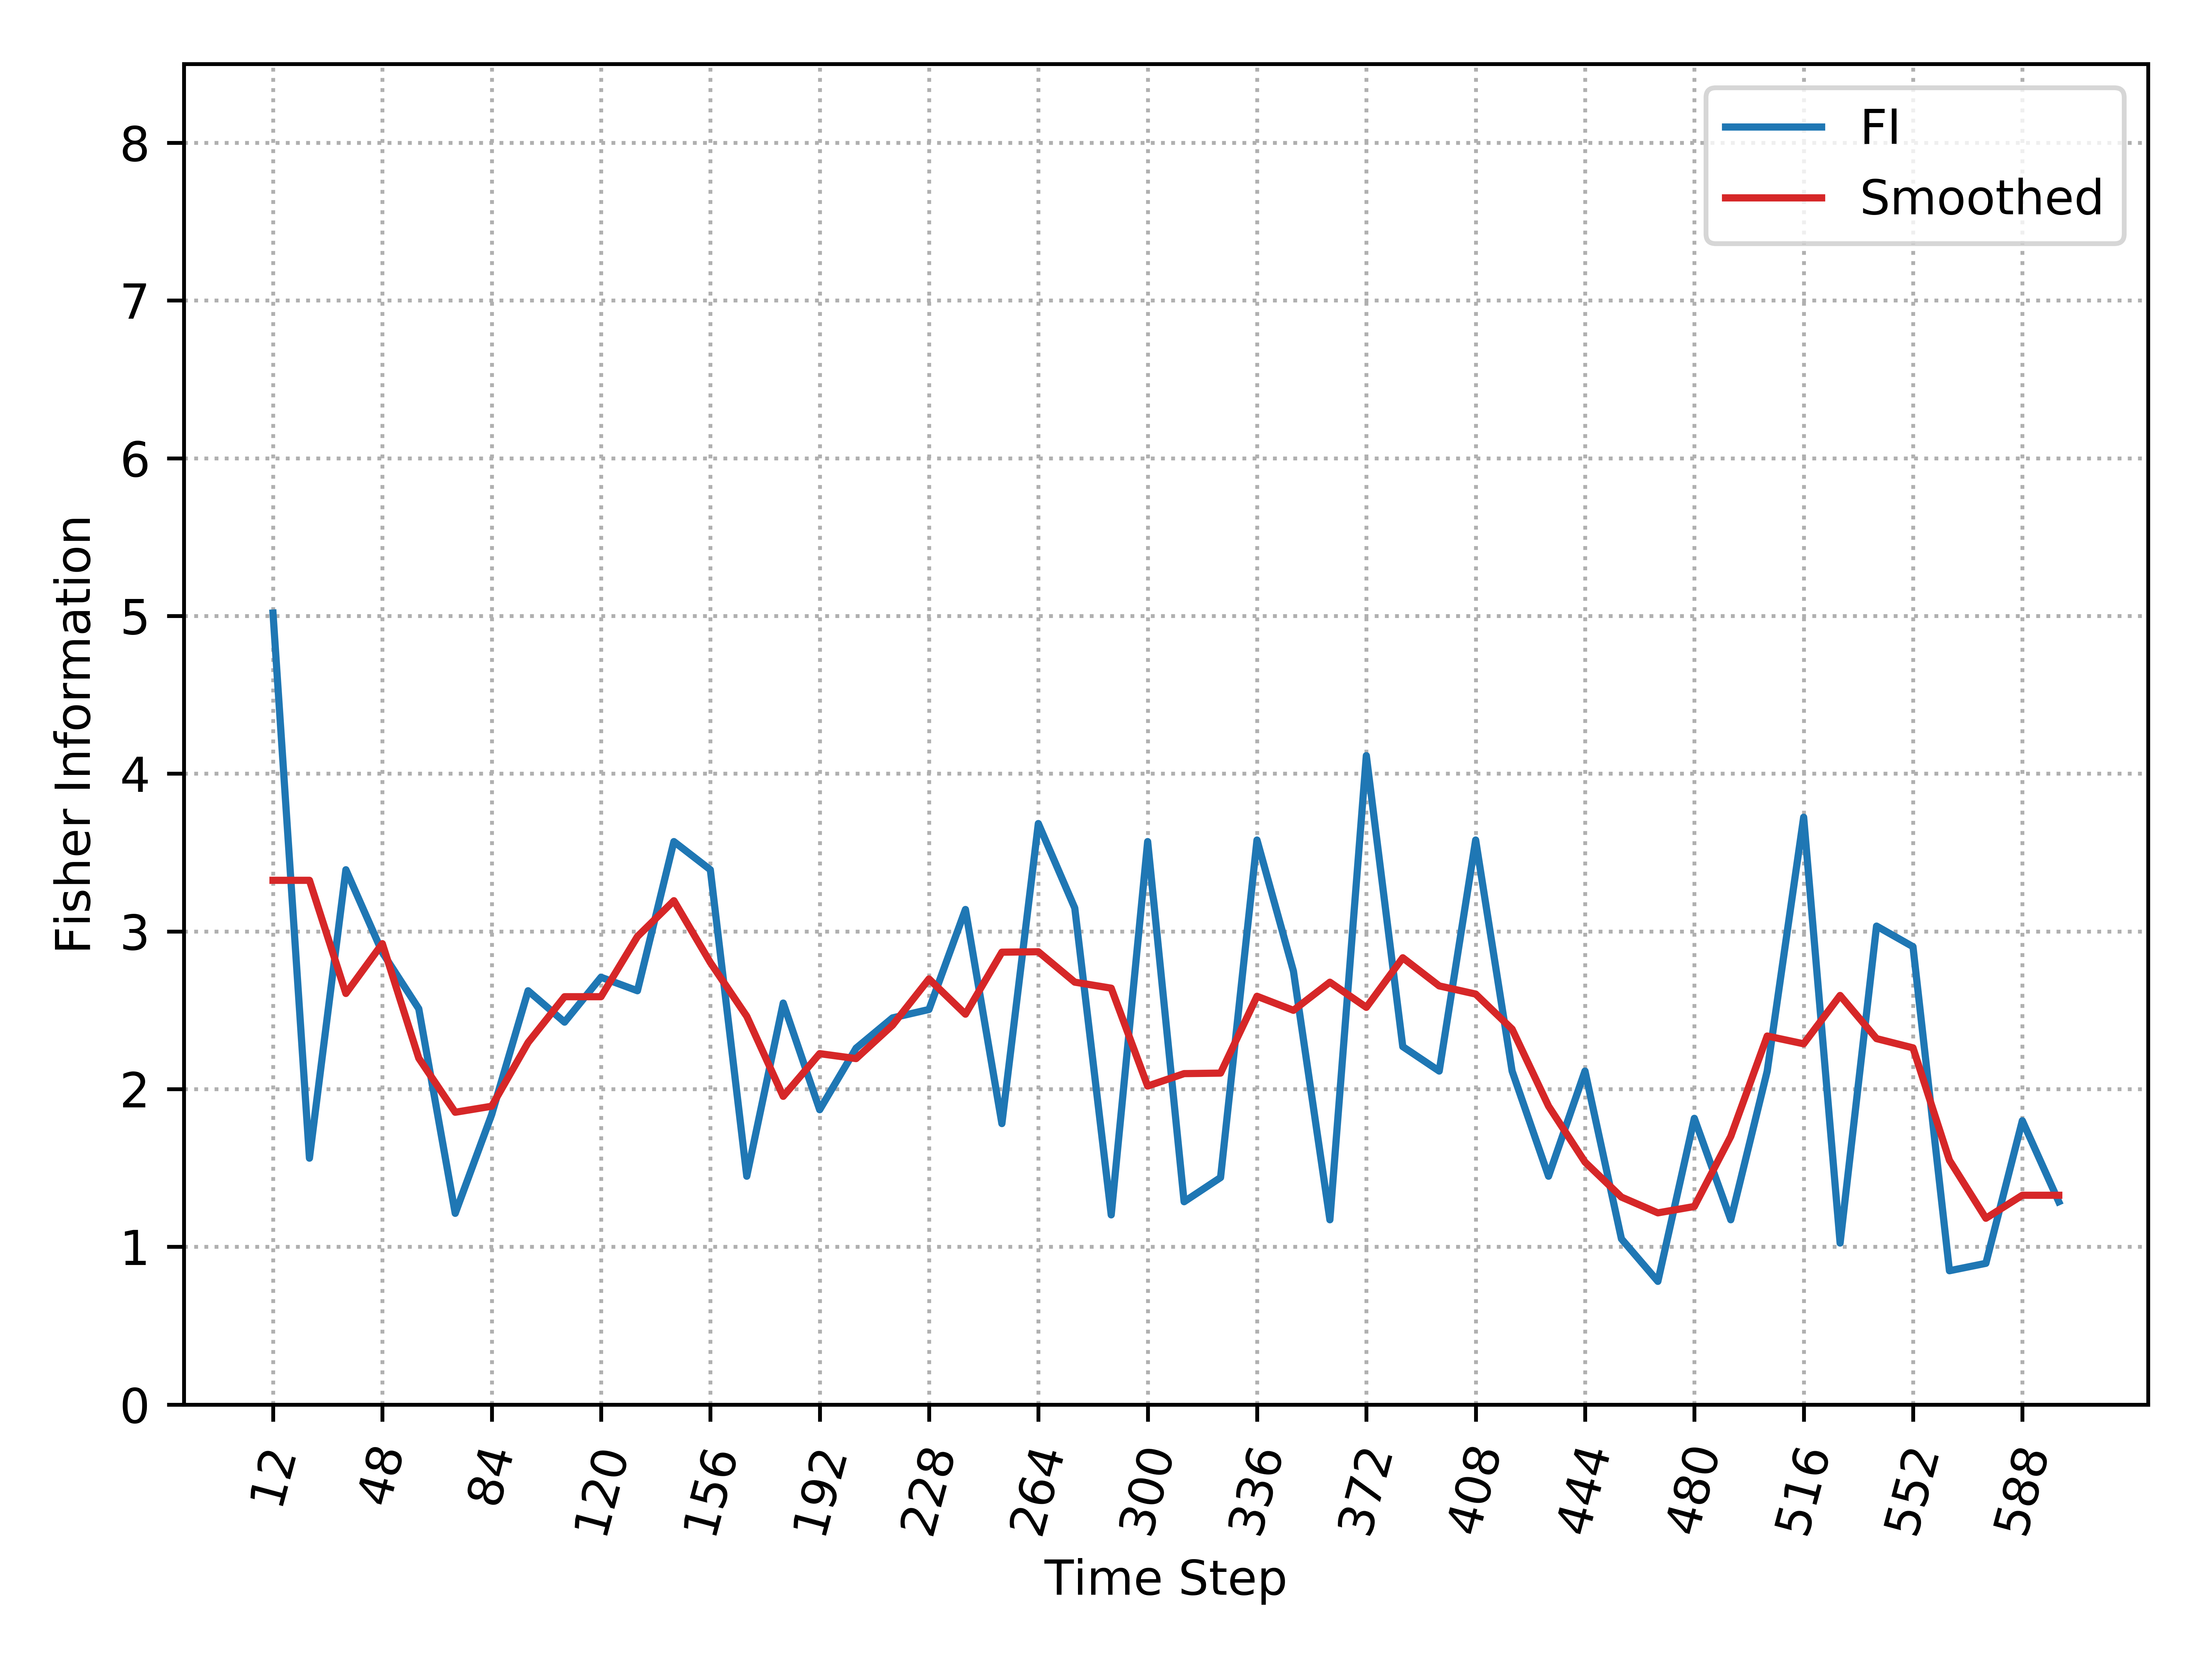

The data file committed next to this chart (first rows):
, Time_Step, FI, Smooth_FI
0, 12, 5.019, 3.324
1, 24, 1.562, 3.324
2, 36, 3.391, 2.607
3, 48, 2.867, 2.922
4, 60, 2.509, 2.196
5, 72, 1.212, 1.853
6, 84, 1.838, 1.891
7, 96, 2.624, 2.296
8, 108, 2.425, 2.586
9, 120, 2.709, 2.586
10, 132, 2.624, 2.967
11, 144, 3.569, 3.195
12, 156, 3.391, 2.803
13, 168, 1.448, 2.461
14, 180, 2.546, 1.954
15, 192, 1.869, 2.225
16, 204, 2.26, 2.194
17, 216, 2.452, 2.405
18, 228, 2.505, 2.699
19, 240, 3.139, 2.475
20, 252, 1.781, 2.868
21, 264, 3.684, 2.871
22, 276, 3.148, 2.678
23, 288, 1.203, 2.64
24, 300, 3.569, 2.019
25, 312, 1.286, 2.098
26, 324, 1.439, 2.102
27, 336, 3.579, 2.589
28, 348, 2.748, 2.5
29, 360, 1.172, 2.678
30, 372, 4.114, 2.518
31, 384, 2.269, 2.833
32, 396, 2.114, 2.654
33, 408, 3.579, 2.603
34, 420, 2.114, 2.38
35, 432, 1.448, 1.892
36, 444, 2.114, 1.538
37, 456, 1.051, 1.315
38, 468, 0.781, 1.215
39, 480, 1.815, 1.256
40, 492, 1.172, 1.7
41, 504, 2.114, 2.337
42, 516, 3.724, 2.287
43, 528, 1.024, 2.594
44, 540, 3.034, 2.32
45, 552, 2.903, 2.262
46, 564, 0.8484, 1.549
47, 576, 0.8954, 1.181
48, 588, 1.8, 1.327
49, 600, 1.286, 1.327
